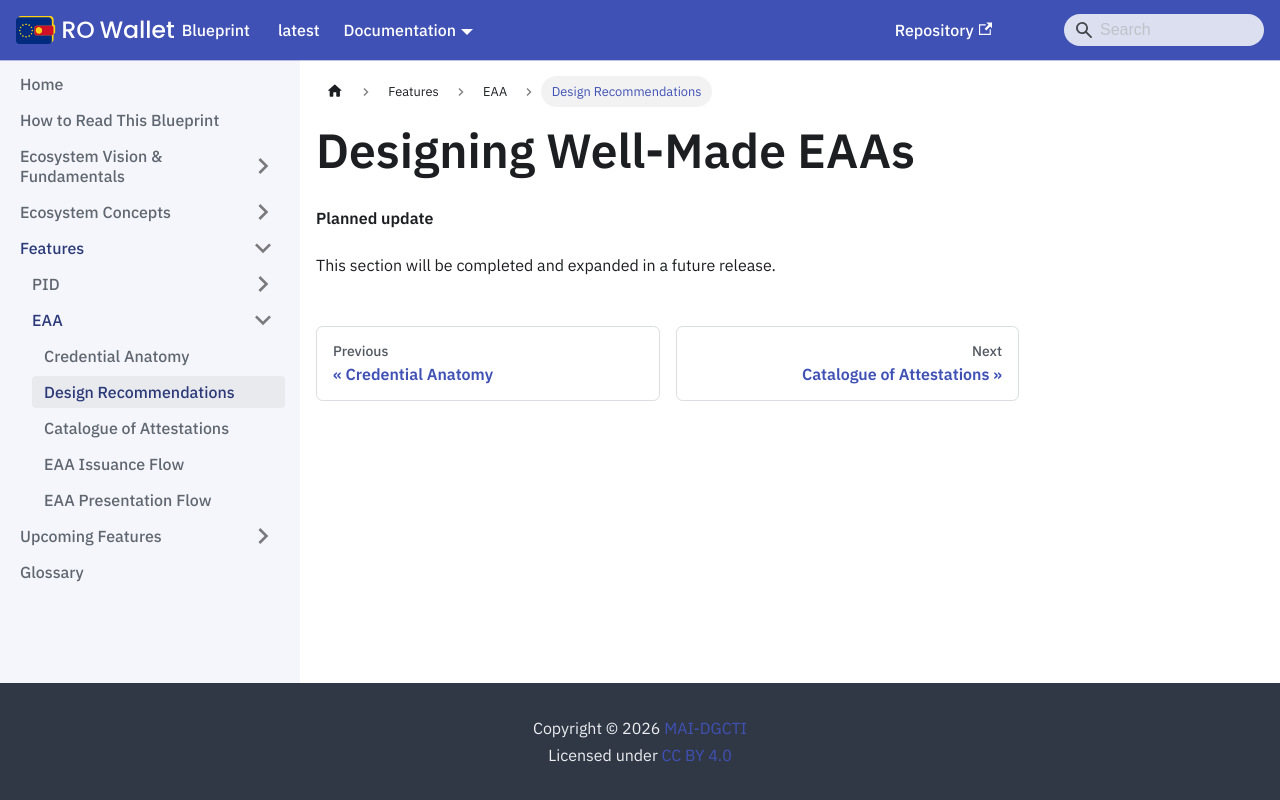

repository: Ministerul-Afacerilor-Interne/rowallet-blueprint · page: content/features/EAA/design-recommendations/index.html · generator: docusaurus

---
format: md
---
<!-- RO modification: Designing Well-Made EAAs -->
# Designing Well-Made EAAs

<!-- Removed in RO Wallet -- not part of this release; the chapter follows in a later release -->

**Planned update**

This section will be completed and expanded in a future release.
